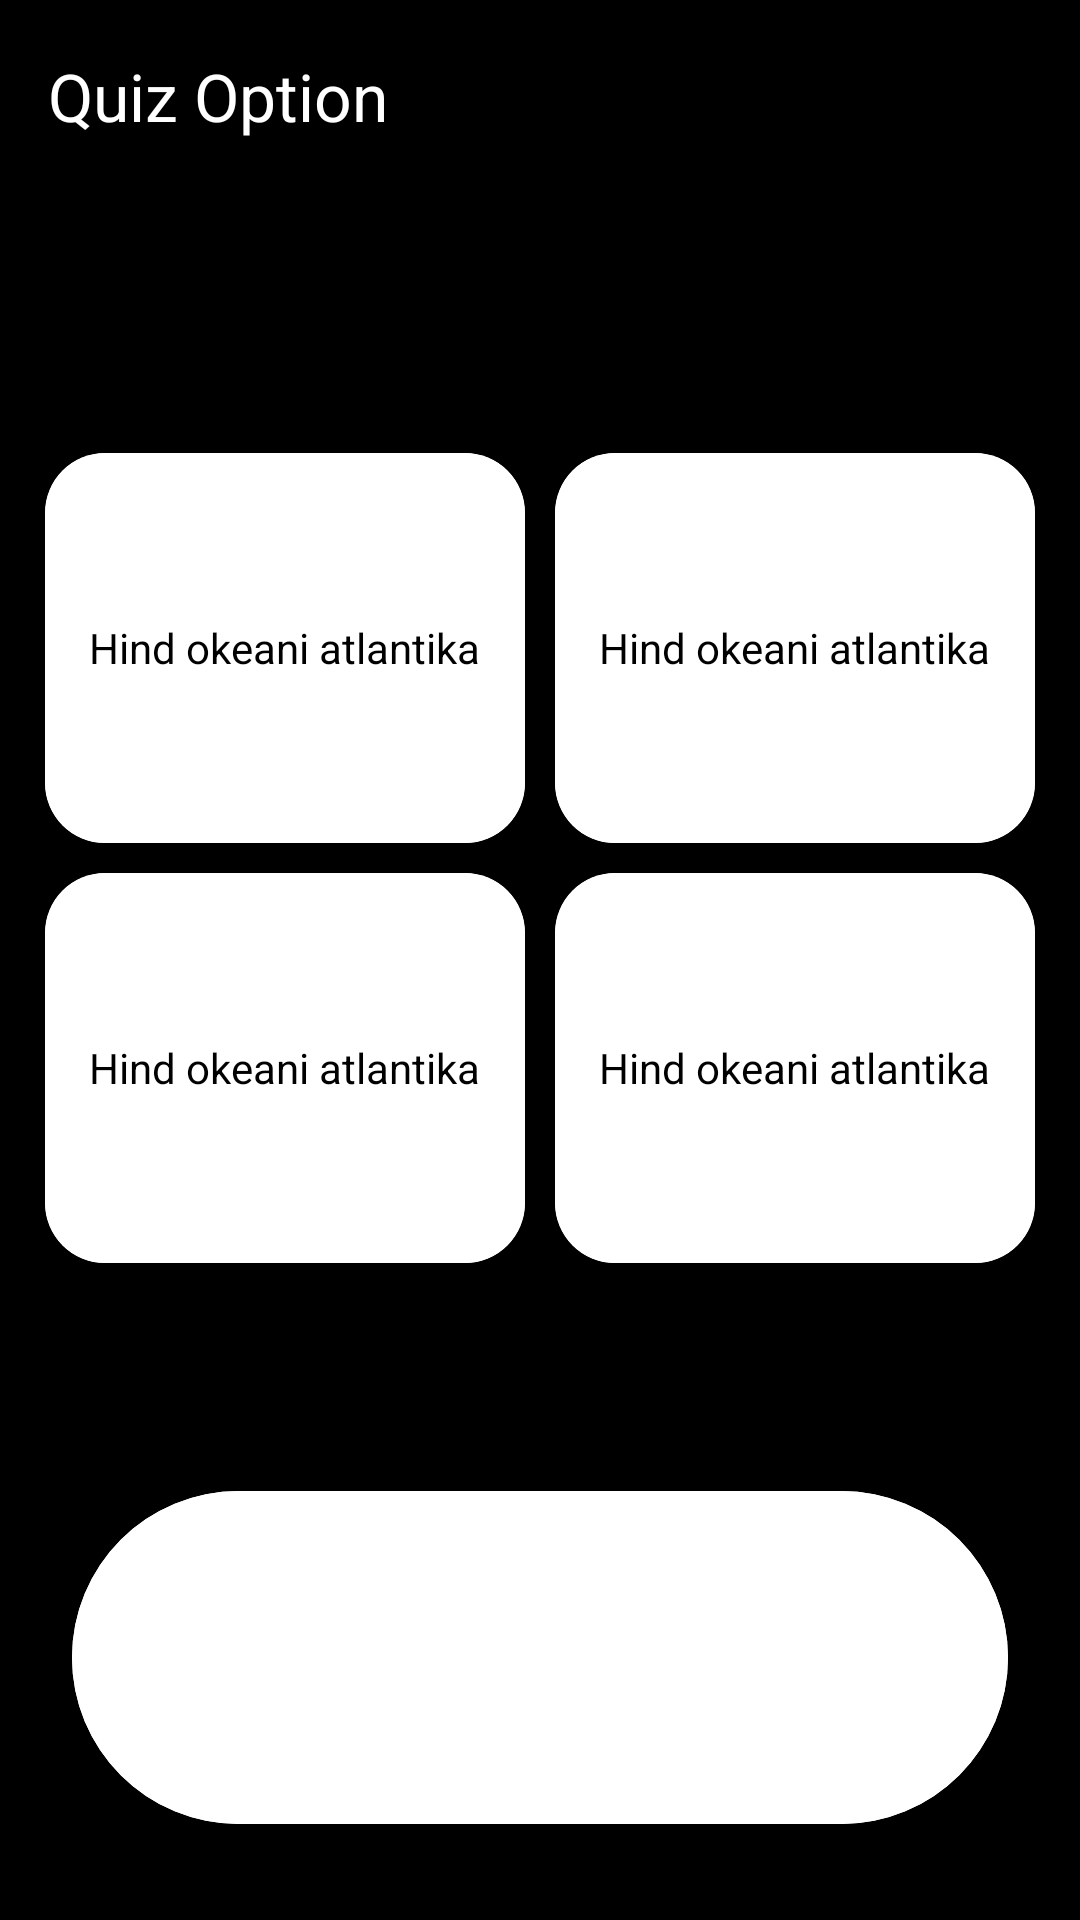

Reconstruct the res/layout file that produces this screen, plus the resources it refers to.
<!-- AndroidManifest.xml: application theme Theme.UlazniTestovi -->
<!-- res/layout/activity_geo_graph_and_liture.xml -->
<?xml version="1.0" encoding="utf-8"?>
<androidx.constraintlayout.widget.ConstraintLayout xmlns:android="http://schemas.android.com/apk/res/android"
    xmlns:app="http://schemas.android.com/apk/res-auto"
    xmlns:tools="http://schemas.android.com/tools"
    android:layout_width="match_parent"
    android:layout_height="match_parent"
    android:background="@color/black"
    tools:context=".ui.page.GeographyOrLiteratureQuizActivity">

    <androidx.appcompat.widget.Toolbar
        android:id="@+id/toolbar"
        android:layout_width="match_parent"
        android:layout_height="?actionBarSize"
        android:background="@color/blue_med"
        android:elevation="10dp"
        app:layout_constraintEnd_toEndOf="parent"
        app:layout_constraintStart_toStartOf="parent"
        app:layout_constraintTop_toTopOf="parent"
        app:navigationIcon="@drawable/ic_baseline_arrow_back_24"
        app:title="Quiz Option"
        app:titleTextColor="@color/white" />


    <TextView
        android:id="@+id/textView78"
        android:layout_width="0dp"
        android:layout_height="wrap_content"
        android:layout_marginStart="24dp"
        android:layout_marginTop="30dp"
        android:layout_marginEnd="24dp"
        android:textAlignment="center"
        android:textColor="@color/white"
        android:textSize="20sp"
        app:layout_constraintEnd_toEndOf="parent"
        app:layout_constraintHorizontal_bias="0.0"
        app:layout_constraintStart_toStartOf="parent"
        app:layout_constraintTop_toBottomOf="@+id/toolbar"
        tools:text="What is the
last name of Hitler?" />

    <com.google.android.material.button.MaterialButton
        android:id="@+id/btnNextQuestionLiteratureAndGeography"
        android:layout_width="0dp"
        android:layout_marginBottom="28dp"
        android:backgroundTint="@color/white"
        android:imeOptions="actionDone"
        android:singleLine="true"
        android:text="@string/next"
        app:layout_constraintBottom_toBottomOf="parent"
        app:layout_constraintEnd_toEndOf="@+id/textView78"
        app:layout_constraintHorizontal_bias="1.0"
        app:layout_constraintStart_toStartOf="@+id/textView78"
        app:layout_constraintTop_toBottomOf="@+id/textView18"
        app:layout_constraintVertical_bias="1.0" />

    <LinearLayout
        android:id="@+id/radioGroup"
        android:layout_width="wrap_content"
        android:layout_height="wrap_content"
        android:layout_marginTop="25dp"
        android:checkedButton="@id/radioButton1"
        android:orientation="horizontal"
        app:layout_constraintEnd_toEndOf="@+id/textView78"
        app:layout_constraintStart_toStartOf="@+id/textView78"
        app:layout_constraintTop_toBottomOf="@+id/textView78">

        <LinearLayout
            android:layout_width="match_parent"
            android:layout_height="match_parent"
            android:layout_weight="1"
            android:orientation="vertical">

            <androidx.cardview.widget.CardView
                android:id="@+id/radioButton1"
                android:layout_width="160dp"
                android:layout_height="130dp"
                android:layout_margin="5dp"
                app:cardCornerRadius="20dp"
                app:cardElevation="3dp">

                <ImageView
                    android:id="@+id/setChecked"
                    android:layout_width="match_parent"
                    android:layout_height="match_parent"
                    android:background="@color/white" />

                <TextView
                    android:id="@+id/radioButton1Text"
                    android:layout_width="wrap_content"
                    android:layout_height="wrap_content"
                    android:layout_gravity="center"
                    android:gravity="center"
                    android:text="Hind okeani atlantika"
                    android:textColor="@color/black" />
            </androidx.cardview.widget.CardView>

            <androidx.cardview.widget.CardView
                android:id="@+id/radioButton2"
                android:layout_width="160dp"
                android:layout_height="130dp"
                android:layout_margin="5dp"
                app:cardCornerRadius="20dp"
                app:cardElevation="3dp"
                tools:text="Answer 1">

                <ImageView
                    android:id="@+id/setChecked2"
                    android:layout_width="match_parent"
                    android:layout_height="match_parent"
                    android:background="@color/white" />

                <TextView
                    android:id="@+id/radioButto21Text"

                    android:layout_width="wrap_content"
                    android:layout_height="wrap_content"
                    android:layout_gravity="center"
                    android:gravity="center"
                    android:text="Hind okeani atlantika"
                    android:textColor="@color/black" />

            </androidx.cardview.widget.CardView>

        </LinearLayout>

        <LinearLayout
            android:layout_width="match_parent"
            android:layout_height="match_parent"
            android:layout_weight="1"
            android:orientation="vertical">

            <androidx.cardview.widget.CardView
                android:id="@+id/radioButton3"
                android:layout_width="160dp"
                android:layout_height="130dp"
                android:layout_margin="5dp"
                app:cardCornerRadius="20dp"
                app:cardElevation="3dp"
                tools:text="Answer 1">

                <ImageView
                    android:id="@+id/setChecked3"
                    android:layout_width="match_parent"
                    android:layout_height="match_parent"
                    android:background="@color/white" />

                <TextView
                    android:id="@+id/radioButto3Text"

                    android:layout_width="wrap_content"
                    android:layout_height="wrap_content"
                    android:layout_gravity="center"
                    android:gravity="center"
                    android:text="Hind okeani atlantika"
                    android:textColor="@color/black" />

            </androidx.cardview.widget.CardView>

            <androidx.cardview.widget.CardView
                android:id="@+id/radioButton4"
                android:layout_width="160dp"
                android:layout_height="130dp"
                android:layout_margin="5dp"
                app:cardCornerRadius="20dp"
                app:cardElevation="3dp"
                tools:text="Answer 1">

                <ImageView
                    android:id="@+id/setChecked4"
                    android:layout_width="match_parent"
                    android:layout_height="match_parent"
                    android:background="@color/white" />

                <TextView
                    android:id="@+id/radioButton4Text"
                    android:layout_width="wrap_content"
                    android:layout_height="wrap_content"
                    android:layout_gravity="center"
                    android:gravity="center"
                    android:text="Hind okeani atlantika"
                    android:textColor="@color/black" />

            </androidx.cardview.widget.CardView>
        </LinearLayout>


    </LinearLayout>

    <TextView
        android:id="@+id/textView18"
        android:layout_width="wrap_content"
        android:layout_height="wrap_content"
        android:layout_marginTop="40dp"
        android:textColor="@color/white"
        android:textSize="20sp"
        android:textStyle="bold"
        app:layout_constraintStart_toStartOf="@+id/radioGroup"
        app:layout_constraintTop_toBottomOf="@+id/radioGroup"
        tools:text="Current Question: 2" />

</androidx.constraintlayout.widget.ConstraintLayout>
<!-- resources referenced by this layout -->
<resources>
  <color name="black">#FF000000</color>
  <color name="white">#FFFFFFFF</color>
  <string name="next">Next</string>
  <style name="Theme.UlazniTestovi" parent="Base.Theme.UlazniTestovi" />
  <style name="Base.Theme.UlazniTestovi" parent="Theme.Material3.DayNight.NoActionBar">
          
          
      </style>
</resources>
